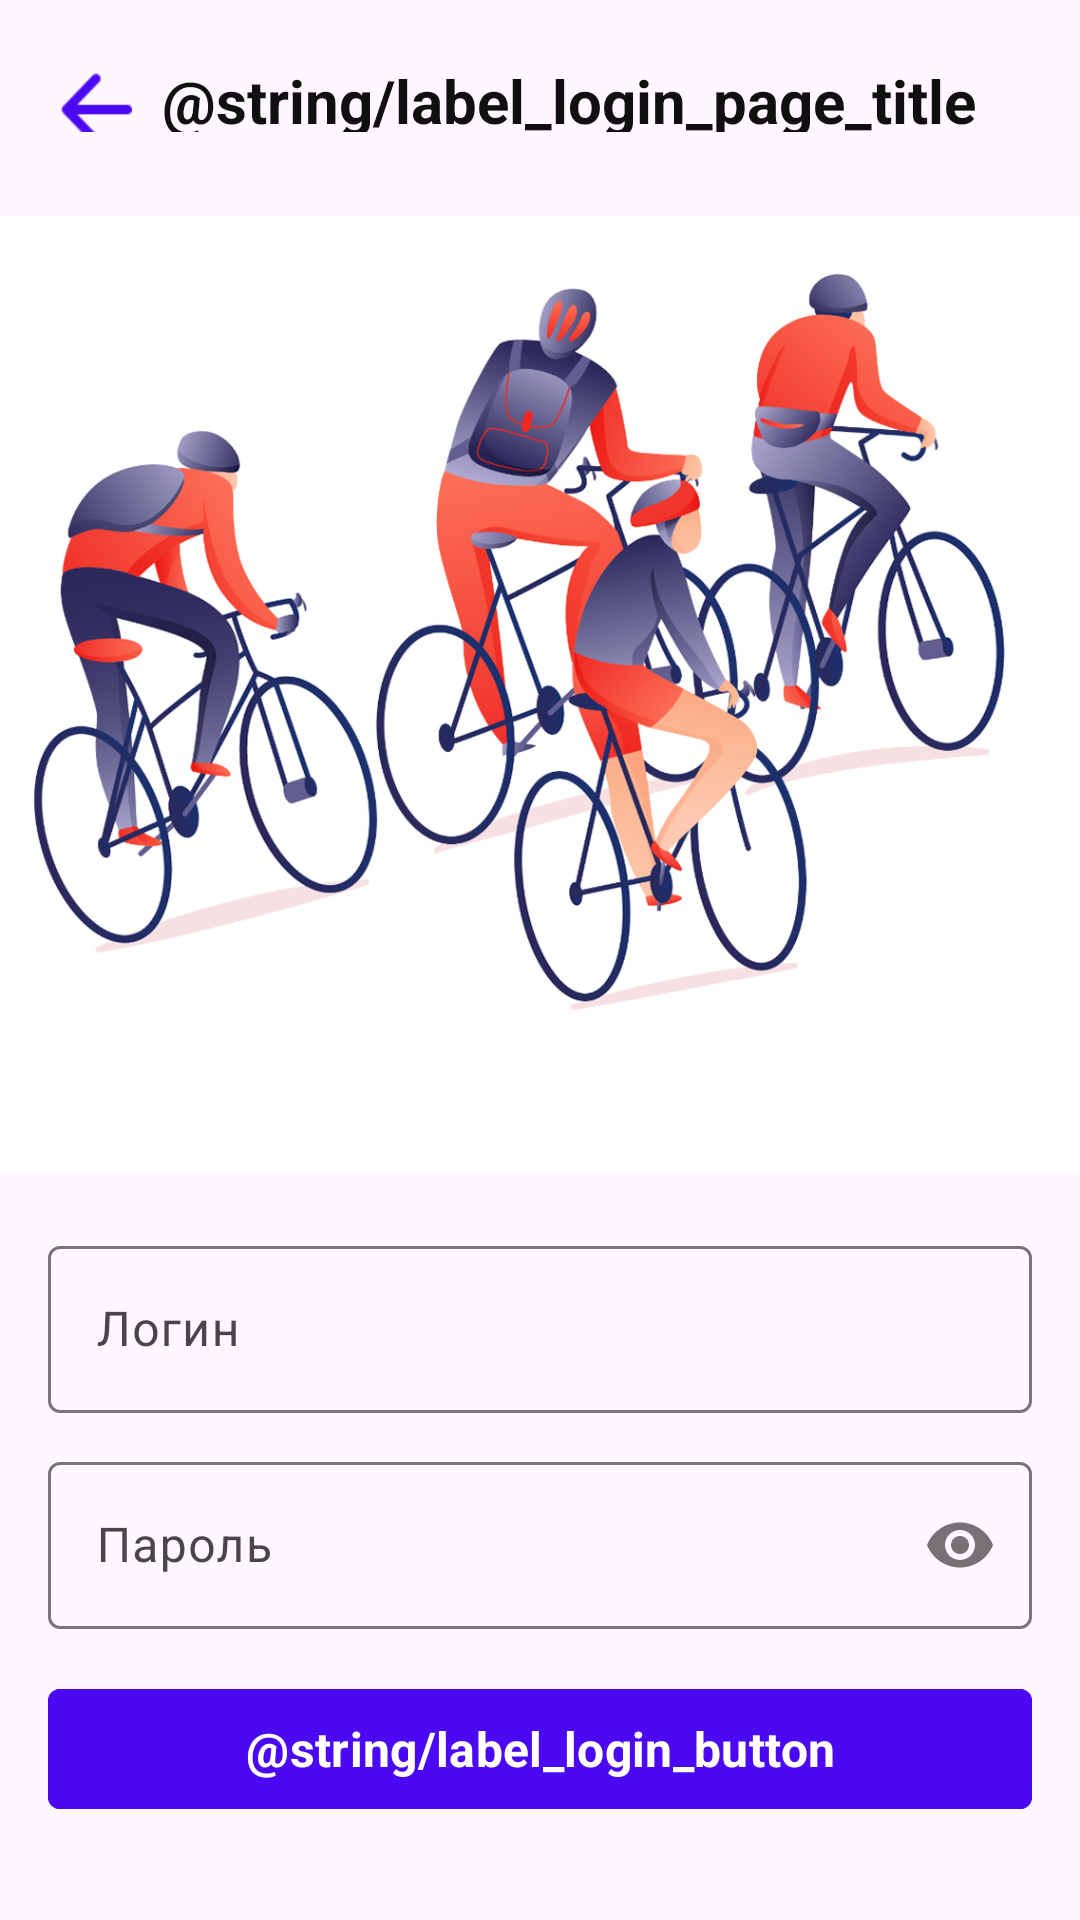

Here is an Android app screen rendered from its layout file. Give the layout XML and the strings, colors and styles it references.
<!-- AndroidManifest.xml: application theme Theme.MyFefuFit -->
<!-- res/layout/lab2_activity_login.xml -->
<?xml version="1.0" encoding="utf-8"?>
<androidx.constraintlayout.widget.ConstraintLayout xmlns:android="http://schemas.android.com/apk/res/android"
    android:layout_width="match_parent"
    android:layout_height="match_parent"
    xmlns:app="http://schemas.android.com/apk/res-auto">

    <LinearLayout
        android:id="@+id/headerLinearLayout"
        android:layout_width="match_parent"
        android:layout_height="wrap_content"
        android:orientation="horizontal"
        android:padding="20dp"
        app:layout_constraintStart_toStartOf="parent"
        app:layout_constraintTop_toTopOf="parent">

        <Button
            android:id="@+id/arrow_back_btn"
            style="@style/ArrowBack"
            android:layout_marginEnd="10dp" />

        <TextView
            android:id="@+id/PageTitle"
            style="@style/PageTitle"
            android:text="@string/label_login_page_title" />
    </LinearLayout>


    <ImageView
        android:id="@+id/LoginScreenimage"
        android:layout_width="wrap_content"
        android:layout_height="wrap_content"
        android:src="@drawable/ic_welcome_screenimage"
        app:layout_constraintTop_toBottomOf="@+id/headerLinearLayout"
        app:layout_constraintEnd_toEndOf="parent"
        app:layout_constraintStart_toStartOf="parent"
        android:layout_marginStart="70dp"
        android:layout_marginEnd="70dp"
         />

    <LinearLayout
        android:id="@+id/LoginFormLinearLayout"
        android:layout_width="match_parent"
        android:layout_height="wrap_content"
        android:orientation="vertical"

        app:layout_constraintTop_toBottomOf="@+id/LoginScreenimage">

        <com.google.android.material.textfield.TextInputLayout
            style="@style/RegTextInputLayout"
            android:hint="@string/label_login_reg">

            <com.google.android.material.textfield.TextInputEditText
                android:layout_width="match_parent"
                android:layout_height="wrap_content" />

        </com.google.android.material.textfield.TextInputLayout>

        <com.google.android.material.textfield.TextInputLayout
            style="@style/RegTextInputLayout"
            android:hint="@string/label_password_reg"
            app:passwordToggleEnabled="true">

            <com.google.android.material.textfield.TextInputEditText

                android:layout_width="match_parent"
                android:layout_height="wrap_content"
                android:inputType="textPassword" />
        </com.google.android.material.textfield.TextInputLayout>

    </LinearLayout>

    <com.google.android.material.button.MaterialButton
        android:id="@+id/registerButton"
        style="@style/registerButtonReg"
        android:text="@string/label_login_button"
        app:layout_constraintEnd_toEndOf="parent"
        app:layout_constraintStart_toStartOf="parent"
        app:layout_constraintTop_toBottomOf="@+id/LoginFormLinearLayout" />


</androidx.constraintlayout.widget.ConstraintLayout>
<!-- resources referenced by this layout -->
<resources>
  <!-- drawable ic_welcome_screenimage: png bitmap (drawable-hdpi, 169632 bytes) -->
  <string name="label_login_button">Войти</string>
  <string name="label_login_page_title">Вход</string>
  <string name="label_login_reg">Логин</string>
  <string name="label_password_reg">Пароль</string>
  <style name="ArrowBack">
          <item name="android:layout_height">24dp</item>
          <item name="android:layout_width">24dp</item>
          <item name="android:background">@drawable/ic_arrow_back</item>
      </style>
  <style name="PageTitle">
          <item name="android:textStyle">bold</item>
          <item name="android:textSize">20sp</item>
          <item name="android:textColor">@color/Dark</item>
          <item name="android:layout_height">match_parent</item>
          <item name="android:layout_width">wrap_content</item>
          <item name="fontFamily">sans-serif</item>
      </style>
  <style name="RegTextInputLayout">
          <item name="android:textColor">@color/Gray</item>
          <item name="android:layout_width">match_parent</item>
          <item name="android:layout_height">wrap_content</item>
          <item name="fontFamily">sans-serif</item>
          <item name="android:paddingTop">11dp</item>
          <item name="android:paddingStart">16dp</item>
          <item name="android:paddingEnd">16dp</item>
          <item name="hintTextColor">@color/Primary</item>
          <item name="android:textSize">16sp</item>
      </style>
  <style name="registerButtonReg">
          <item name="android:textStyle">bold</item>
          <item name="textAllCaps">false</item>
          <item name="android:textSize">16sp</item>
          <item name="android:textColor">@color/white</item>
          <item name="android:backgroundTint">@color/Primary</item>
          <item name="android:layout_height">wrap_content</item>
          <item name="android:layout_width">match_parent</item>
          <item name="cornerRadius">4dp</item>
          <item name="android:gravity">center</item>
          <item name="fontFamily">sans-serif</item>
          <item name="android:layout_margin">16dp</item>
      </style>
  <style name="Theme.MyFefuFit" parent="Theme.Material3.Light.NoActionBar">
  
  
  
  
      </style>
  <!-- drawable ic_arrow_back: png bitmap (drawable-hdpi, 357 bytes) -->
  <color name="Dark">#101010</color>
  <color name="Gray">#808080</color>
  <color name="Primary">#4B09F3</color>
  <color name="white">#FFFFFFFF</color>
</resources>
